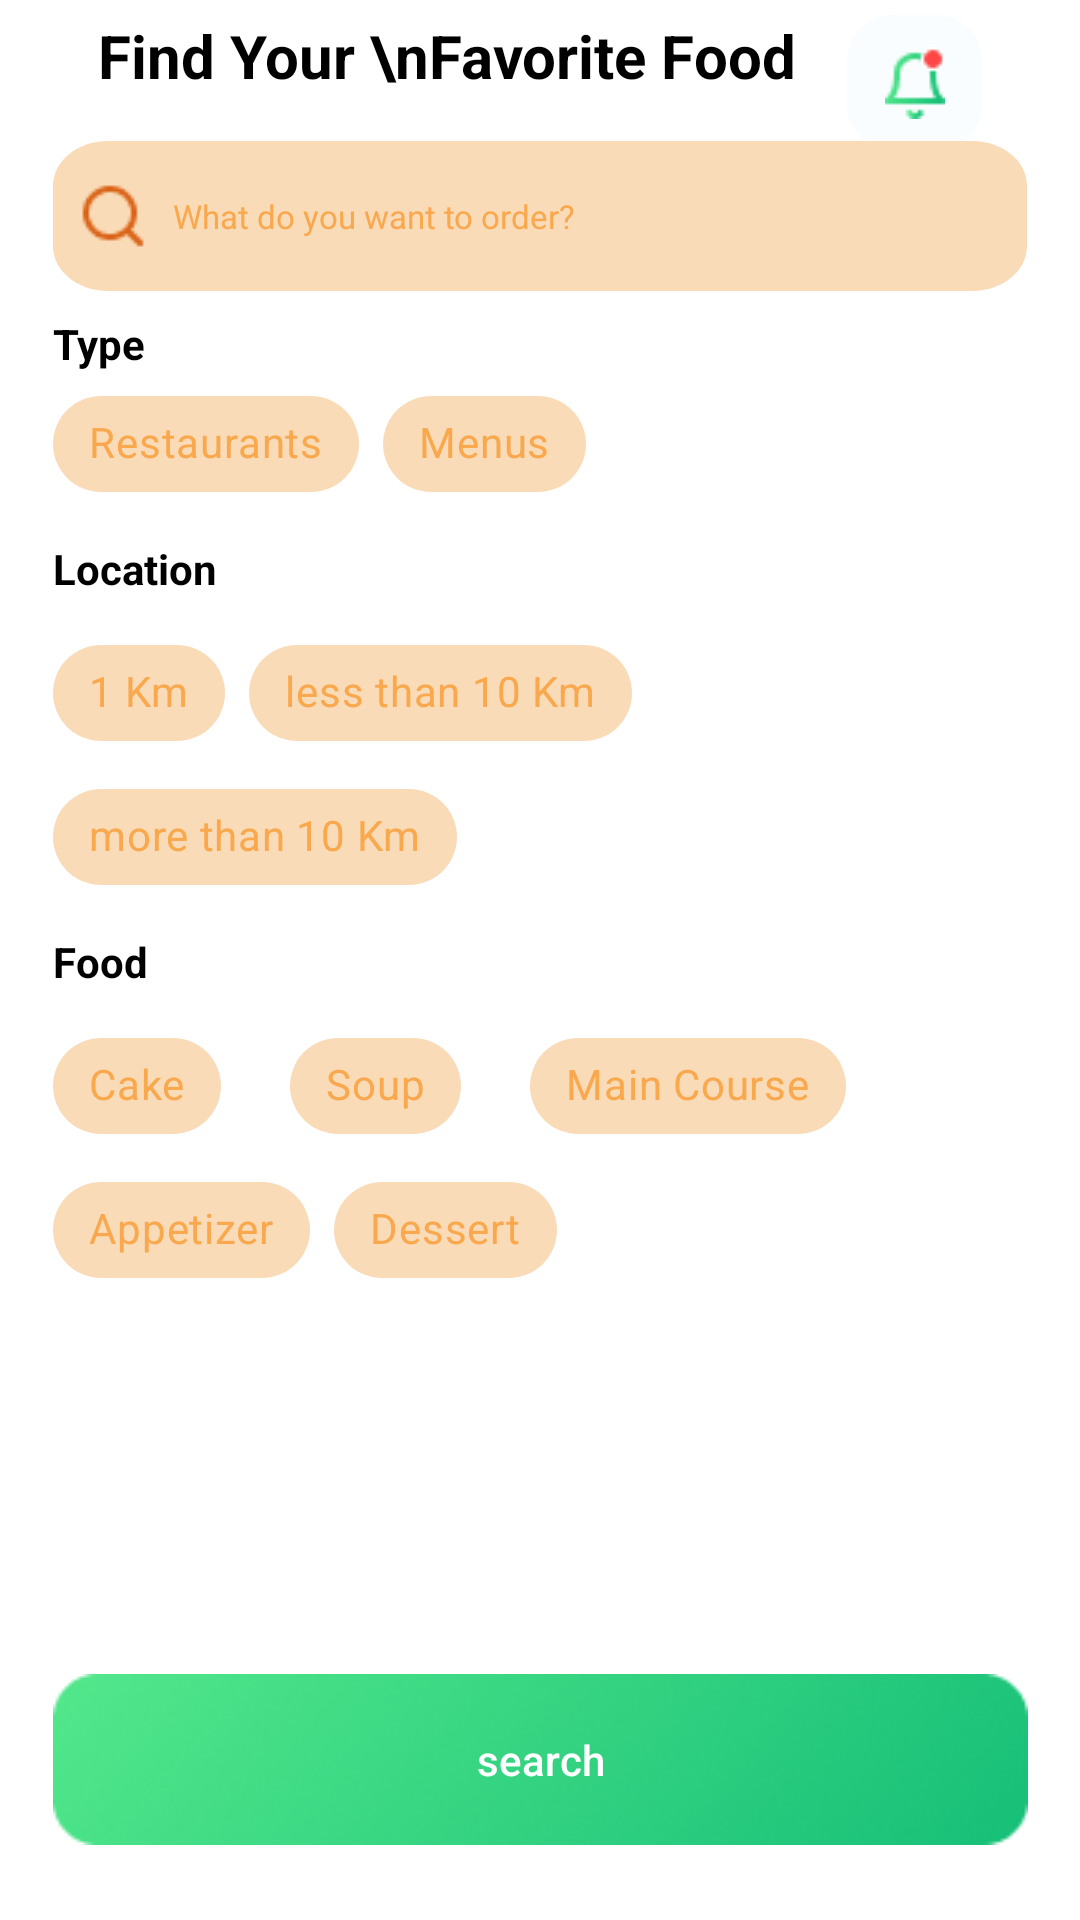

Write the Android layout XML for this screen, with the resource values it uses.
<!-- AndroidManifest.xml: application theme Theme.FoodDelivery -->
<!-- res/layout/activity_filter.xml -->
<?xml version="1.0" encoding="utf-8"?>
<layout xmlns:android="http://schemas.android.com/apk/res/android"
    xmlns:app="http://schemas.android.com/apk/res-auto"
    xmlns:tools="http://schemas.android.com/tools">

    <data>

    </data>

    <androidx.constraintlayout.widget.ConstraintLayout
        android:layout_width="match_parent"
        android:layout_height="match_parent"
        tools:context=".ui.activities.FilterActivity">


        <TextView
            android:id="@+id/findYourFoodTV"
            android:layout_width="wrap_content"
            android:layout_height="wrap_content"
            android:layout_marginStart="15dp"
            android:layout_marginTop="5dp"
            android:text="Find Your \nFavorite Food"
            android:textColor="@color/black"
            android:textSize="20sp"
            android:textStyle="bold"
            app:layout_constraintStart_toStartOf="@id/guideline3"
            app:layout_constraintTop_toTopOf="parent" />

        <ImageButton
            android:id="@+id/iconBtn"
            android:layout_width="45dp"
            android:layout_height="45dp"
            android:layout_marginTop="5dp"
            android:layout_marginEnd="15dp"
            android:background="@drawable/notify_icon_background"
            android:src="@drawable/notifyicon"
            app:layout_constraintEnd_toEndOf="@id/guideline"
            app:layout_constraintTop_toTopOf="parent" />

        <EditText
            android:id="@+id/search_editText"
            android:layout_width="0dp"
            android:layout_height="50dp"
            android:layout_marginTop="15dp"
            android:background="@drawable/search_icon_background"
            android:drawableLeft="@drawable/iconsearch"
            android:drawablePadding="8dp"
            android:hint="What do you want to order?"
            android:paddingStart="8dp"
            android:textColorHint="@color/orange"
            android:textSize="11sp"
            app:layout_constraintEnd_toStartOf="@+id/guideline"
            app:layout_constraintStart_toStartOf="@id/guideline3"
            app:layout_constraintTop_toBottomOf="@id/findYourFoodTV" />

        <TextView
            android:id="@+id/typeTV"
            android:layout_width="wrap_content"
            android:layout_height="wrap_content"
            android:layout_marginTop="8dp"
            android:text="Type"
            android:textColor="@color/black"
            android:textSize="14sp"
            android:textStyle="bold"
            app:layout_constraintStart_toStartOf="@id/search_editText"
            app:layout_constraintTop_toBottomOf="@id/search_editText" />


        <com.google.android.material.chip.Chip
            android:id="@+id/restroChip"
            style="@style/Widget.MaterialComponents.Chip.Filter"
            android:layout_width="wrap_content"
            android:layout_height="wrap_content"
            android:backgroundTint="#FADBB8"
            android:text="Restaurants"
            android:textColor="@color/orange"
            android:textStyle="bold"
            app:layout_constraintStart_toStartOf="@id/guideline3"
            app:layout_constraintTop_toBottomOf="@id/typeTV"/>

        <com.google.android.material.chip.Chip
            android:id="@+id/menuChip"
            style="@style/Widget.MaterialComponents.Chip.Filter"
            android:layout_width="wrap_content"
            android:layout_height="wrap_content"
            android:layout_marginStart="8dp"
            android:backgroundTint="#FADBB8"
            android:checkable="true"
            android:text="Menus"
            android:textColor="@color/orange"
            android:textStyle="bold"
            app:layout_constraintStart_toEndOf="@id/restroChip"
            app:layout_constraintTop_toBottomOf="@id/typeTV"/>

        <TextView
            android:id="@+id/locationTV"
            android:layout_width="wrap_content"
            android:layout_height="wrap_content"
            android:layout_marginTop="8dp"
            android:text="Location"
            android:textColor="@color/black"
            android:textSize="14sp"
            android:textStyle="bold"
            app:layout_constraintStart_toStartOf="@id/restroChip"
            app:layout_constraintTop_toBottomOf="@id/restroChip" />

        <com.google.android.material.chip.ChipGroup
            android:id="@+id/locationChipGroup"
            android:layout_width="0dp"
            android:layout_height="wrap_content"
            android:layout_marginTop="8dp"
            app:layout_constraintEnd_toStartOf="@+id/guideline"
            app:layout_constraintStart_toStartOf="@id/locationTV"
            app:layout_constraintTop_toBottomOf="@id/locationTV"
            app:selectionRequired="true">

            <com.google.android.material.chip.Chip
                android:id="@+id/locationChip1"
                style="@style/Widget.MaterialComponents.Chip.Filter"
                android:layout_width="wrap_content"
                android:layout_height="wrap_content"
                android:backgroundTint="#FADBB8"
                android:checked="true"
                android:text="1 Km"
                android:textColor="@color/orange"
                android:textStyle="bold" />

            <com.google.android.material.chip.Chip
                android:id="@+id/locationChipLessThan1"
                style="@style/Widget.MaterialComponents.Chip.Filter"
                android:layout_width="wrap_content"
                android:layout_height="wrap_content"
                android:backgroundTint="#FADBB8"
                android:checked="true"
                android:text="less than 10 Km"
                android:textColor="@color/orange"
                android:textStyle="bold" />

            <com.google.android.material.chip.Chip
                android:id="@+id/locationChipMoreThan1"
                style="@style/Widget.MaterialComponents.Chip.Filter"
                android:layout_width="wrap_content"
                android:layout_height="wrap_content"
                android:backgroundTint="#FADBB8"
                android:checked="true"
                android:text="more than 10 Km"
                android:textColor="@color/orange"
                android:textStyle="bold" />
        </com.google.android.material.chip.ChipGroup>

        <TextView
            android:id="@+id/foodTV"
            android:layout_width="wrap_content"
            android:layout_height="wrap_content"
            android:layout_marginTop="8dp"
            android:text="Food"
            android:textColor="@color/black"
            android:textSize="14sp"
            android:textStyle="bold"
            app:layout_constraintStart_toStartOf="@id/locationChipGroup"
            app:layout_constraintTop_toBottomOf="@id/locationChipGroup" />

        <com.google.android.material.chip.ChipGroup
            android:id="@+id/foodChipGroup"
            android:layout_width="0dp"
            android:layout_height="wrap_content"
            android:layout_marginTop="8dp"
            app:layout_constraintEnd_toStartOf="@+id/guideline"
            app:layout_constraintStart_toStartOf="@id/foodTV"
            app:layout_constraintTop_toBottomOf="@id/foodTV"
            app:selectionRequired="true">

            <com.google.android.material.chip.Chip
                android:id="@+id/cakeChip"
                style="@style/Widget.MaterialComponents.Chip.Filter"
                android:layout_width="wrap_content"
                android:layout_height="wrap_content"
                android:layout_marginEnd="15dp"
                android:backgroundTint="#FADBB8"
                android:checked="true"
                android:text="Cake"
                android:textColor="@color/orange"
                android:textStyle="bold" />

            <com.google.android.material.chip.Chip
                android:id="@+id/soupChip"
                style="@style/Widget.MaterialComponents.Chip.Filter"
                android:layout_width="wrap_content"
                android:layout_height="wrap_content"
                android:layout_marginEnd="15dp"
                android:backgroundTint="#FADBB8"
                android:checked="true"
                android:text="Soup"
                android:textColor="@color/orange"
                android:textStyle="bold" />

            <com.google.android.material.chip.Chip
                android:id="@+id/mainCourseChip"
                style="@style/Widget.MaterialComponents.Chip.Filter"
                android:layout_width="wrap_content"
                android:layout_height="wrap_content"
                android:layout_marginEnd="15dp"
                android:backgroundTint="#FADBB8"
                android:checked="true"
                android:text="Main Course"
                android:textColor="@color/orange"
                android:textStyle="bold" />

            <com.google.android.material.chip.Chip
                android:id="@+id/appetizerChip"
                style="@style/Widget.MaterialComponents.Chip.Filter"
                android:layout_width="wrap_content"
                android:layout_height="wrap_content"
                android:backgroundTint="#FADBB8"
                android:checked="true"
                android:text="Appetizer"
                android:textColor="@color/orange"
                android:textStyle="bold" />

            <com.google.android.material.chip.Chip
                android:id="@+id/dessertChip"
                style="@style/Widget.MaterialComponents.Chip.Filter"
                android:layout_width="wrap_content"
                android:layout_height="wrap_content"
                android:backgroundTint="#FADBB8"
                android:checked="true"
                android:text="Dessert"
                android:textColor="@color/orange"
                android:textStyle="bold" />

        </com.google.android.material.chip.ChipGroup>

        <androidx.appcompat.widget.AppCompatButton
            android:layout_width="wrap_content"
            android:layout_height="wrap_content"
            android:layout_marginBottom="25dp"
            android:background="@drawable/background_search_btn"
            android:text="search"
            android:textAllCaps="false"
            android:textSize="14sp"
            android:textColor="@color/white"
            app:layout_constraintBottom_toBottomOf="parent"
            app:layout_constraintEnd_toEndOf="@id/guideline"
            app:layout_constraintStart_toStartOf="@id/guideline3" />

        <androidx.constraintlayout.widget.Guideline
            android:id="@+id/guideline3"
            android:layout_width="wrap_content"
            android:layout_height="wrap_content"
            android:orientation="vertical"
            app:layout_constraintGuide_percent="0.048661802" />

        <androidx.constraintlayout.widget.Guideline
            android:id="@+id/guideline"
            android:layout_width="wrap_content"
            android:layout_height="wrap_content"
            android:orientation="vertical"
            app:layout_constraintGuide_percent="0.951338198" />
    </androidx.constraintlayout.widget.ConstraintLayout>
</layout>
<!-- resources referenced by this layout -->
<resources>
  <color name="black">#FF000000</color>
  <color name="orange">#F9A84D</color>
  <color name="white">#FFFFFFFF</color>
  <!-- drawable background_search_btn: png bitmap (drawable, 16908 bytes) -->
  <!-- drawable iconsearch: png bitmap (drawable, 633 bytes) -->
  <!-- drawable notify_icon_background (drawable) -->
  <vector
      xmlns:android="http://schemas.android.com/apk/res/android"
      xmlns:aapt="http://schemas.android.com/aapt"
      android:width="45dp"
      android:height="45dp"
      android:viewportWidth="45"
      android:viewportHeight="45"
      >
      <group>
          <clip-path
              android:pathData="M15 0H30C38.2843 0 45 6.71573 45 15V30C45 38.2843 38.2843 45 30 45H15C6.71573 45 0 38.2843 0 30V15C0 6.71573 6.71573 0 15 0Z"
              />
          <path
              android:pathData="M0 0V45H45V0"
              android:fillColor="#FAFDFF"
              />
      </group>
  </vector>
  <!-- drawable notifyicon: png bitmap (drawable, 754 bytes) -->
  <!-- drawable search_icon_background (drawable) -->
  <?xml version="1.0" encoding="utf-8"?>
  <vector
      xmlns:android="http://schemas.android.com/apk/res/android"
      xmlns:aapt="http://schemas.android.com/aapt"
      android:width="267dp"
      android:height="50dp"
      android:viewportWidth="267"
      android:viewportHeight="50"
      >
      <group>
          <clip-path
              android:pathData="M15 0H252C260.284 0 267 6.71573 267 15V35C267 43.2843 260.284 50 252 50H15C6.71573 50 0 43.2843 0 35V15C0 6.71573 6.71573 0 15 0Z"
              />
          <path
              android:pathData="M0 0V50H267V0"
              android:fillColor="#FADBB8"
              />
      </group>
  </vector>
  <style name="Theme.FoodDelivery" parent="Theme.MaterialComponents.DayNight.DarkActionBar">
          
          <item name="colorPrimary">@color/green</item>
          <item name="colorPrimaryVariant">@color/green</item>
          <item name="colorOnPrimary">@color/white</item>
          
          <item name="colorSecondary">@color/teal_200</item>
          <item name="colorSecondaryVariant">@color/teal_700</item>
          <item name="colorOnSecondary">@color/black</item>
          
          <item name="android:statusBarColor">?attr/colorPrimaryVariant</item>
          
      </style>
  <color name="green">#53E88B</color>
  <color name="teal_200">#FF03DAC5</color>
  <color name="teal_700">#FF018786</color>
</resources>
